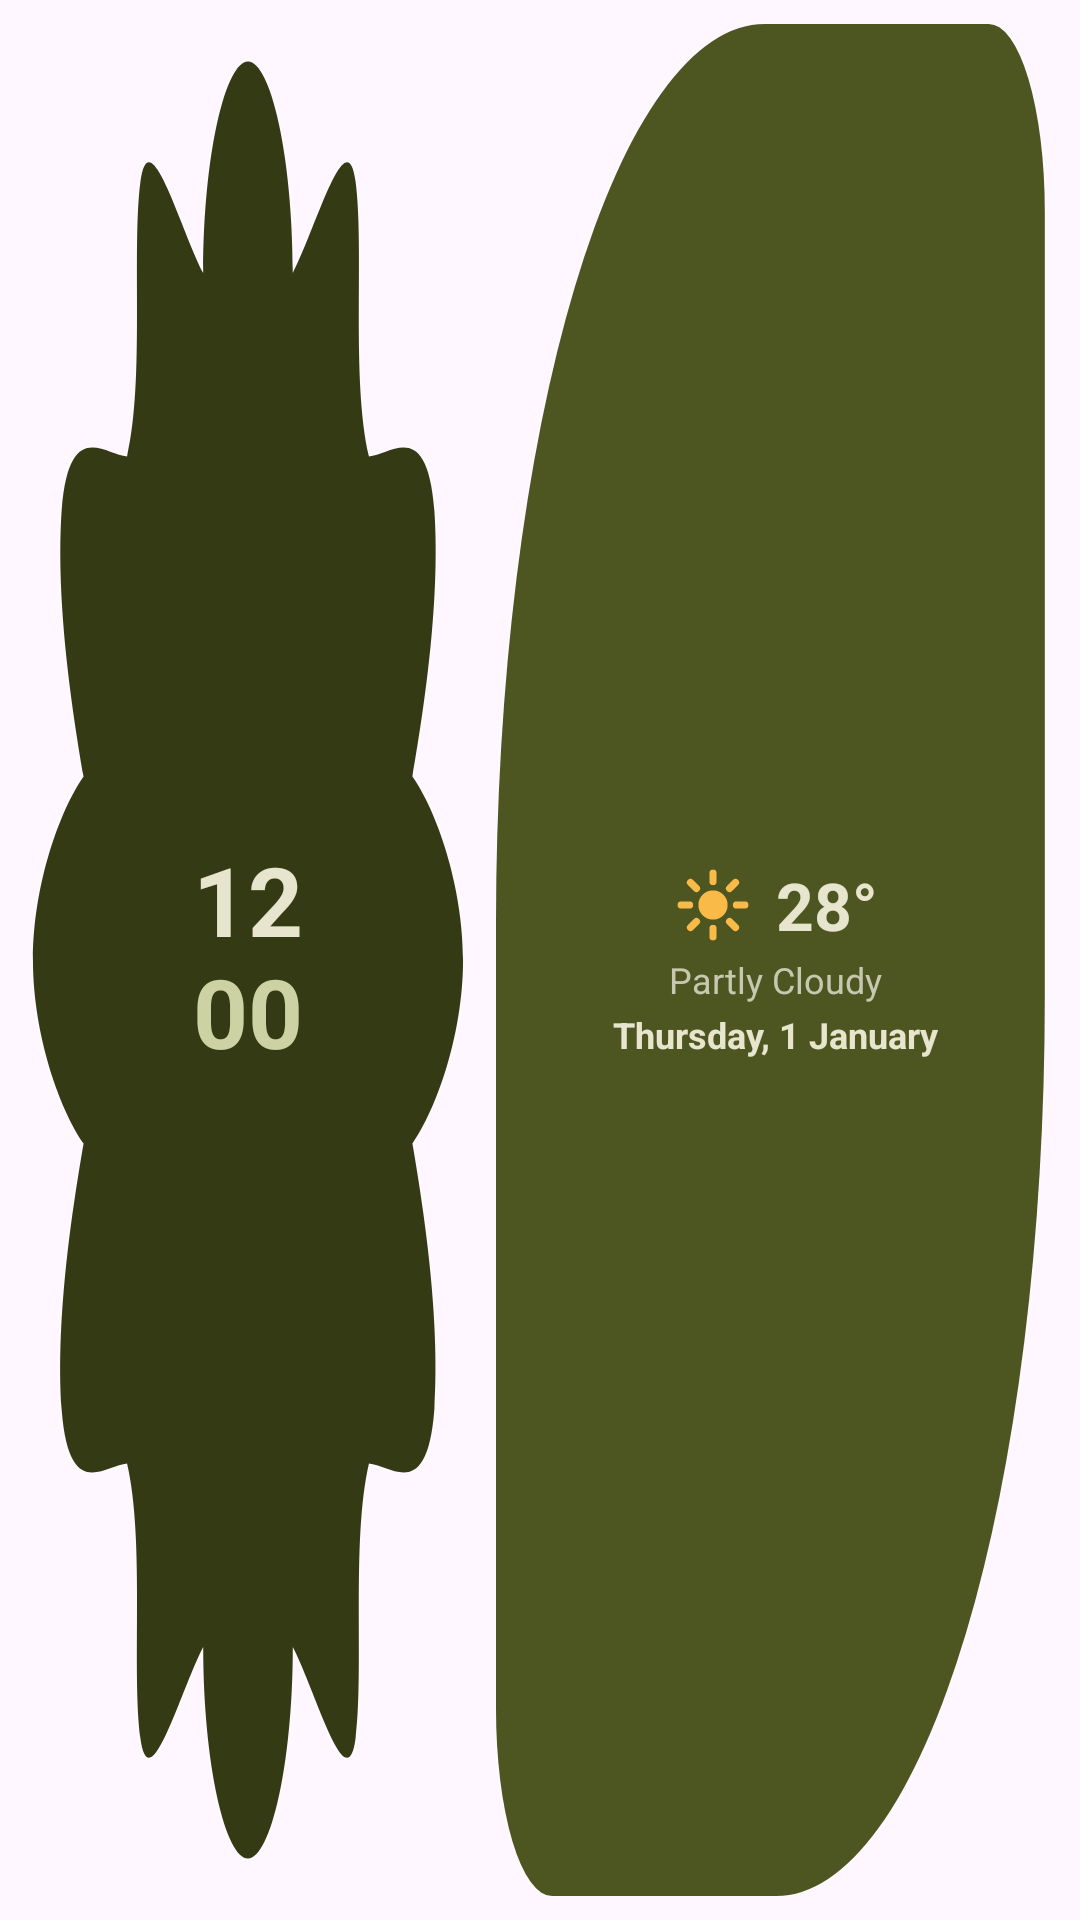

Reconstruct the res/layout file that produces this screen, plus the resources it refers to.
<!-- AndroidManifest.xml: application theme Theme.MaterialThemes -->
<!-- res/layout/widget_scallop_4x2.xml -->
<?xml version="1.0" encoding="utf-8"?>
<LinearLayout xmlns:android="http://schemas.android.com/apk/res/android"
    android:id="@+id/widget_scallop_root"
    android:layout_width="match_parent"
    android:layout_height="match_parent"
    android:gravity="center_vertical"
    android:orientation="horizontal"
    android:padding="8dp">

    
    <FrameLayout
        android:layout_width="0dp"
        android:layout_height="match_parent"
        android:layout_weight="1"
        android:background="@drawable/shape_scallop_12"
        android:padding="12dp">

        <LinearLayout
            android:layout_width="wrap_content"
            android:layout_height="wrap_content"
            android:layout_gravity="center"
            android:gravity="center"
            android:orientation="vertical">

            <TextClock
                android:id="@+id/clock_hour"
                android:layout_width="wrap_content"
                android:layout_height="wrap_content"
                android:format12Hour="hh"
                android:format24Hour="HH"
                android:includeFontPadding="false"
                android:textColor="@color/widget_text_primary"
                android:textSize="32sp"
                android:textStyle="bold" />

            <TextClock
                android:id="@+id/clock_minute"
                android:layout_width="wrap_content"
                android:layout_height="wrap_content"
                android:format12Hour="mm"
                android:format24Hour="mm"
                android:includeFontPadding="false"
                android:textColor="@color/widget_text_accent"
                android:textSize="32sp"
                android:textStyle="bold" />
        </LinearLayout>
    </FrameLayout>

    
    <FrameLayout
        android:layout_width="0dp"
        android:layout_height="match_parent"
        android:layout_weight="1.25"
        android:layout_marginStart="8dp"
        android:background="@drawable/shape_leaf_diagonal"
        android:padding="14dp">

        <LinearLayout
            android:layout_width="wrap_content"
            android:layout_height="wrap_content"
            android:layout_gravity="center"
            android:gravity="center_horizontal"
            android:orientation="vertical">

            
            <LinearLayout
                android:layout_width="wrap_content"
                android:layout_height="wrap_content"
                android:gravity="center_vertical"
                android:orientation="horizontal">

                <ImageView
                    android:id="@+id/img_weather"
                    android:layout_width="26dp"
                    android:layout_height="26dp"
                    android:contentDescription="@string/sample_weather_condition"
                    android:src="@drawable/ic_weather_sunny" />

                <TextView
                    android:id="@+id/tv_temp"
                    android:layout_width="wrap_content"
                    android:layout_height="wrap_content"
                    android:paddingStart="8dp"
                    android:paddingEnd="0dp"
                    android:text="@string/sample_temp_large"
                    android:textColor="@color/widget_text_primary"
                    android:textSize="22sp"
                    android:textStyle="bold" />
            </LinearLayout>

            
            <TextView
                android:id="@+id/tv_condition"
                android:layout_width="wrap_content"
                android:layout_height="wrap_content"
                android:layout_marginTop="2dp"
                android:text="@string/sample_weather_condition"
                android:textColor="@color/widget_text_secondary"
                android:textSize="12sp" />

            
            <TextClock
                android:id="@+id/clock_date"
                android:layout_width="wrap_content"
                android:layout_height="wrap_content"
                android:layout_marginTop="4dp"
                android:format12Hour="@string/format_clock_date_full"
                android:format24Hour="@string/format_clock_date_full"
                android:includeFontPadding="false"
                android:textColor="@color/widget_text_primary"
                android:textSize="12sp"
                android:textStyle="bold" />
        </LinearLayout>
    </FrameLayout>
</LinearLayout>
<!-- resources referenced by this layout -->
<resources>
  <color name="widget_text_accent">#CCD2A3</color>
  <color name="widget_text_primary">#E7E5CE</color>
  <color name="widget_text_secondary">#C6C8B0</color>
  <!-- drawable ic_weather_sunny (drawable) -->
  <vector xmlns:android="http://schemas.android.com/apk/res/android"
      android:width="24dp"
      android:height="24dp"
      android:viewportWidth="24"
      android:viewportHeight="24">
      
      <path
          android:fillColor="@color/widget_accent_sun"
          android:pathData="M12,12m-4.5,0a4.5,4.5 0 1,1 9,0a4.5,4.5 0 1,1 -9,0" />
      
      <path
          android:strokeColor="@color/widget_accent_sun"
          android:strokeWidth="2.2"
          android:strokeLineCap="round"
          android:pathData="M12,2.2 L12,4.8 M12,19.2 L12,21.8 M2.2,12 L4.8,12 M19.2,12 L21.8,12 M5.07,5.07 L6.91,6.91 M17.09,17.09 L18.93,18.93 M5.07,18.93 L6.91,17.09 M17.09,6.91 L18.93,5.07" />
  </vector>
  <!-- drawable shape_leaf_diagonal (drawable) -->
  <vector xmlns:android="http://schemas.android.com/apk/res/android"
      android:width="120dp"
      android:height="120dp"
      android:viewportWidth="100"
      android:viewportHeight="100">
      <path
          android:fillColor="@color/widget_bg_secondary"
          android:pathData="M 48,0 L 88,0 A 10,10 0 0,1 98,10 L 98,52 A 48,48 0 0,1 50,100 L 10,100 A 10,10 0 0,1 0,90 L 0,48 A 48,48 0 0,1 48,0 Z" />
  </vector>
  <!-- drawable shape_scallop_12 (drawable) -->
  <vector xmlns:android="http://schemas.android.com/apk/res/android"
      android:width="120dp"
      android:height="120dp"
      android:viewportWidth="100"
      android:viewportHeight="100">
      <path
          android:fillColor="@color/widget_bg_primary"
          android:pathData="M 50,2 C 55,2 60,7 60,13.3 C 65,11 72,5 74,8.4 C 76,12 73,19 77,23.1 C 82,23 90,21 91.6,26 C 93,31 89,37 86.7,40.2 C 92,42 98,46 98,50 C 98,54 92,58 86.7,59.8 C 89,63 93,69 91.6,74 C 90,79 82,77 77,76.9 C 73,81 76,88 74,91.6 C 72,95 65,89 60,86.7 C 60,93 55,98 50,98 C 45,98 40,93 40,86.7 C 35,89 28,95 26,91.6 C 24,88 27,81 23,76.9 C 18,77 10,79 8.4,74 C 7,69 11,63 13.3,59.8 C 8,58 2,54 2,50 C 2,46 8,42 13.3,40.2 C 11,37 7,31 8.4,26 C 10,21 18,23 23,23.1 C 27,19 24,12 26,8.4 C 28,5 35,11 40,13.3 C 40,7 45,2 50,2 Z" />
  </vector>
  <string name="format_clock_date_full">EEEE, d MMMM</string>
  <string name="sample_temp_large">28°</string>
  <string name="sample_weather_condition">Partly Cloudy</string>
  <style name="Theme.MaterialThemes" parent="Base.Theme.MaterialThemes" />
  <color name="widget_accent_sun">#F9BA48</color>
  <color name="widget_bg_secondary">#4D5620</color>
  <color name="widget_bg_primary">#343B14</color>
  <color name="md_theme_light_primary">#006874</color>
  <color name="md_theme_light_onPrimary">#FFFFFF</color>
  <color name="md_theme_light_primaryContainer">#A2EFFB</color>
  <color name="md_theme_light_onPrimaryContainer">#001F24</color>
  <color name="md_theme_light_secondary">#4A6267</color>
  <color name="md_theme_light_onSecondary">#FFFFFF</color>
  <color name="md_theme_light_secondaryContainer">#CDE7EC</color>
  <color name="md_theme_light_onSecondaryContainer">#051F23</color>
  <color name="md_theme_light_surface">#F8F9FA</color>
  <color name="md_theme_light_onSurface">#191C1D</color>
  <color name="md_theme_light_surfaceVariant">#DBE4E6</color>
  <color name="md_theme_light_onSurfaceVariant">#3F484A</color>
  <color name="md_theme_light_outline">#CBD5E1</color>
</resources>
